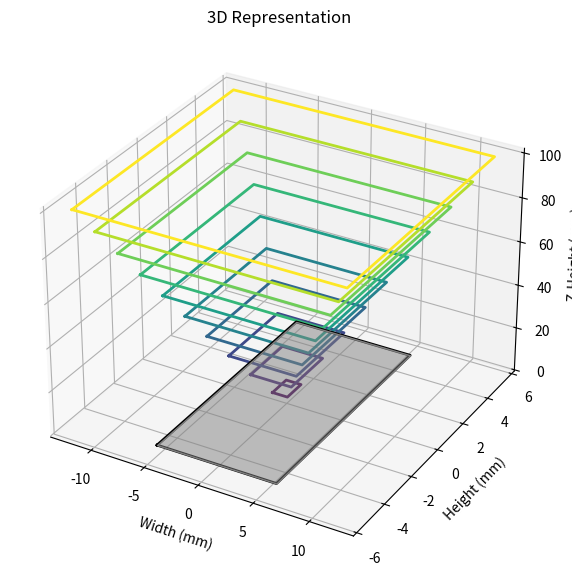

The matplotlib source for this figure:
from mpl_toolkits.mplot3d.art3d import Poly3DCollection
import numpy as np
import matplotlib.pyplot as plt
import matplotlib.cm as cm


def compute_tile_dimensions(z_height):
    # Given data points
    z_values = np.array([6.5, 30.0])
    width_values = np.array([1.4, 6.9])
    height_values = np.array([1.0, 3.8])

    # Fit a power function (log-log transform for better scaling behavior)
    width_coeffs = np.polyfit(np.log(z_values), np.log(width_values), 1)
    height_coeffs = np.polyfit(np.log(z_values), np.log(height_values), 1)

    # Compute predicted width and height
    predicted_width = np.exp(width_coeffs[1]) * z_height**width_coeffs[0]
    predicted_height = np.exp(height_coeffs[1]) * z_height**height_coeffs[0]

    return predicted_width, predicted_height


# Example usage:
z_test = 25
width, height = compute_tile_dimensions(z_test)
print(f"At z-height {z_test}mm, width: {width:.2f}mm, height: {height:.2f}mm")

fig = plt.figure(figsize=(10, 7))
ax = fig.add_subplot(111, projection='3d')

# Define sample z-heights
z_samples = np.linspace(6.5, 100, 10)

cmap = cm.get_cmap('viridis', len(z_samples))
colors = [cmap(i) for i in range(len(z_samples))]
# Draw rectangles for each z-height
for i, z in enumerate(z_samples):
    width, height = compute_tile_dimensions(z)

    # Define rectangle corners at z-height
    x = [-width/2, width/2, width/2, -width/2, -width/2]
    y = [-height/2, -height/2, height/2, height/2, -height/2]
    z_vals = [z] * len(x)

    ax.plot(x, y, z_vals, color=colors[i], linewidth=2)

# Add a solid bottom rectangle (11mm x 10mm) at the lowest Z-height
bottom_z = min(z_samples) - 5  # Slightly below the first tile

x_bottom = [-11/2, 11/2, 11/2, -11/2]
y_bottom = [-10/2, -10/2, 10/2, 10/2]
z_bottom = [bottom_z] * 4

# Create a filled bottom rectangle
verts = [list(zip(x_bottom, y_bottom, z_bottom))]
ax.add_collection3d(Poly3DCollection(verts, color='gray', alpha=0.5))

# Outline the bottom rectangle
ax.plot(x_bottom + [x_bottom[0]], y_bottom + [y_bottom[0]],
        z_bottom + [z_bottom[0]], 'k', linewidth=2)

# Labels and title
ax.set_xlabel('Width (mm)')
ax.set_ylabel('Height (mm)')
ax.set_zlabel('Z-Height (mm)')
ax.set_title('3D Representation')

# Show plot
plt.show()
